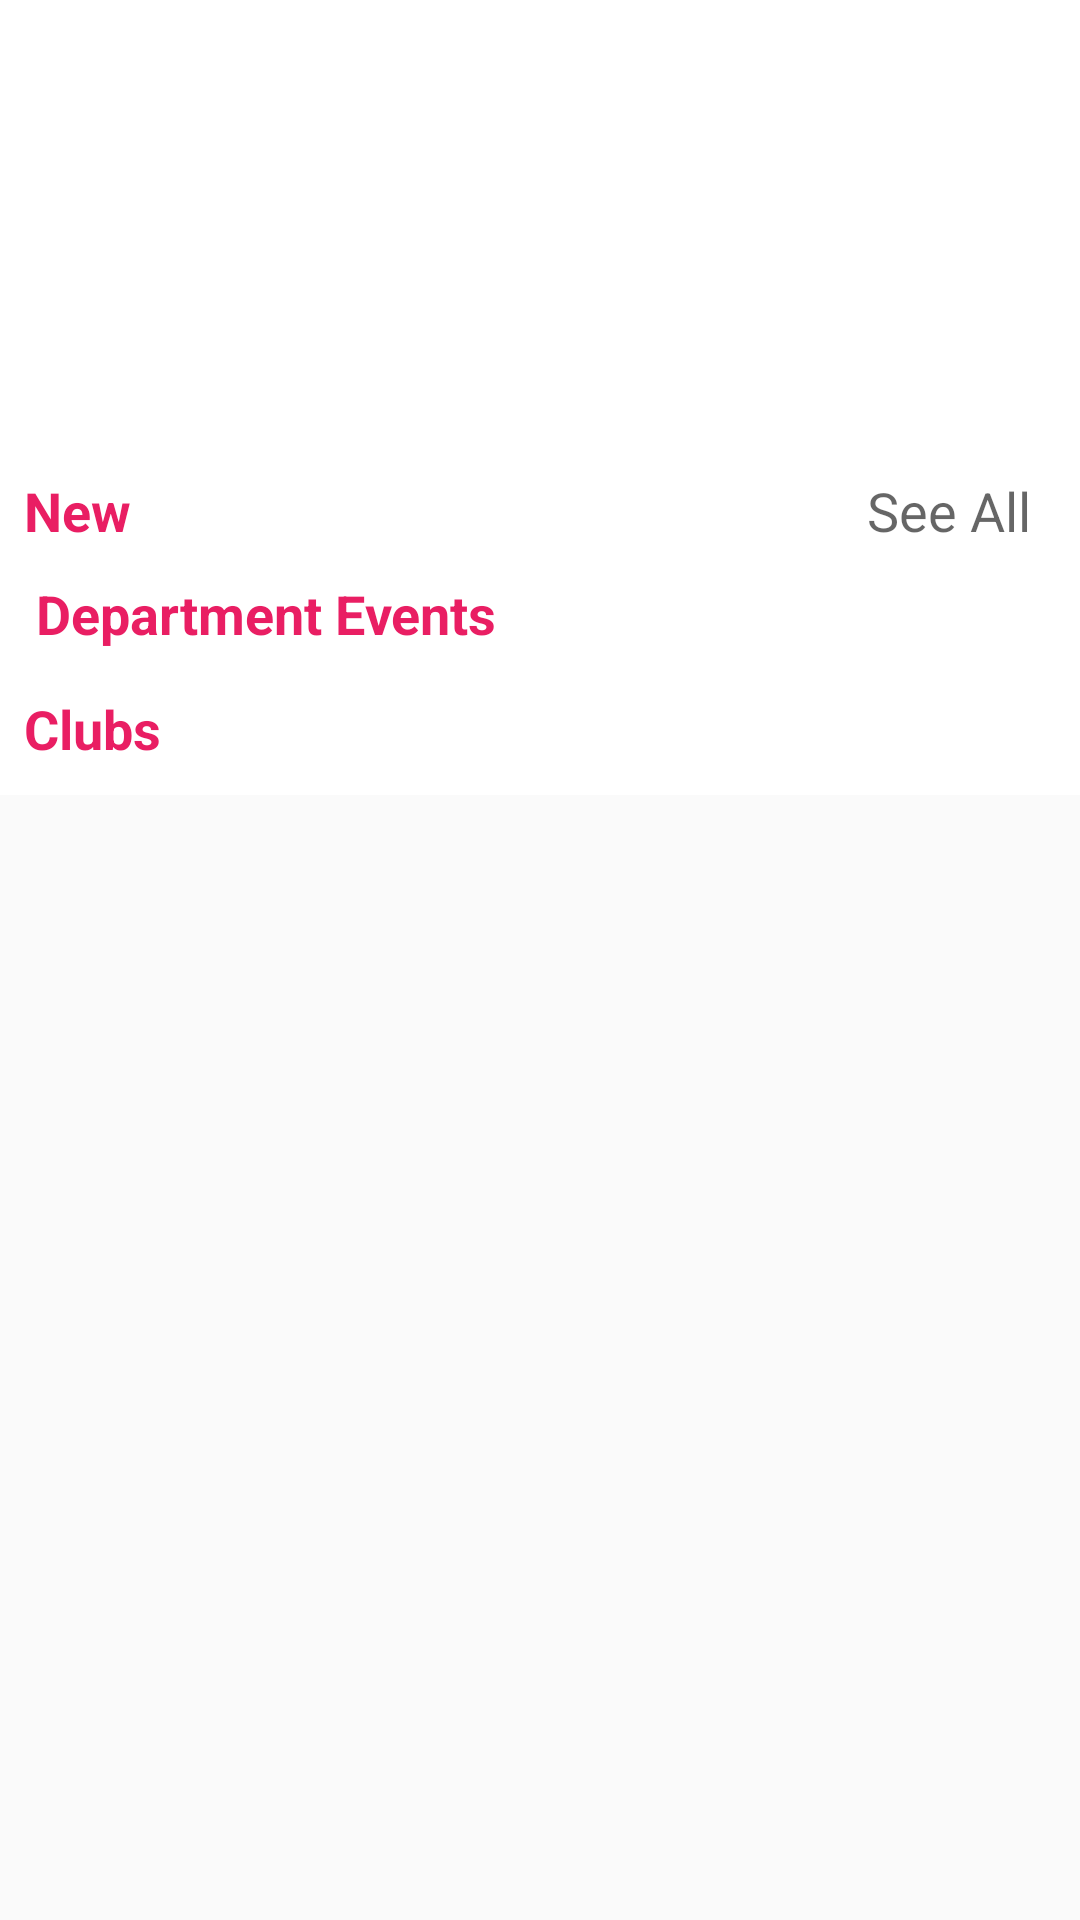

Here is an Android app screen rendered from its layout file. Give the layout XML and the strings, colors and styles it references.
<!-- AndroidManifest.xml: application theme AppTheme -->
<!-- res/layout/fragment_event_home.xml -->
<?xml version="1.0" encoding="utf-8"?>
<androidx.core.widget.NestedScrollView xmlns:app="http://schemas.android.com/apk/res-auto"
    android:layout_height="fill_parent"
    android:layout_width="match_parent"
    xmlns:android="http://schemas.android.com/apk/res/android"
    xmlns:tools="http://schemas.android.com/tools">

    <RelativeLayout
        android:layout_width="match_parent"
        android:layout_height="match_parent"
        android:tag="EventHomefragment"
        android:background="@color/white">


        <TextView
            android:id="@+id/HomeEventnetworkinfo"
            android:layout_width="wrap_content"
            android:layout_height="wrap_content"
            android:layout_centerHorizontal="true"
            android:layout_marginTop="64dp"
            android:textAppearance="@style/TextAppearance.AppCompat.Medium"
            />
        <RelativeLayout
            android:layout_width="match_parent"
            android:id="@+id/trending_RelativeLayout"
            android:layout_height="wrap_content">

            <androidx.viewpager.widget.ViewPager
                android:id="@+id/viewPager"
                android:layout_width="match_parent"
                android:layout_height="150dp"
                android:layout_marginStart="2dp"
                android:layout_marginTop="2dp"

                android:layout_marginEnd="2dp"
                android:layout_marginBottom="2dp"
                android:elevation="4dp"
                android:focusableInTouchMode="true"
                android:visibility="visible" />

            <TextView
                android:id="@+id/trending_TextView"
                android:layout_width="wrap_content"
                android:text="New"
                android:layout_marginLeft="8dp"
                android:layout_below="@+id/viewPager"
                android:layout_marginTop="4dp"
                android:textAppearance="@style/TextAppearance.AppCompat.Medium"
                android:textColor="@color/colorAccent"
                android:textStyle="bold"
                android:layout_alignParentLeft="true"
                android:layout_height="wrap_content"/>
            <TextView
                android:id="@+id/trending_more_TextView"
                android:layout_width="wrap_content"
                android:text="See All "
                android:layout_below="@+id/viewPager"
                android:layout_marginRight="12dp"
                android:layout_marginTop="4dp"
                android:textAppearance="@style/TextAppearance.AppCompat.Medium"
                android:layout_alignParentRight="true"
                android:layout_height="wrap_content"/>

            <androidx.recyclerview.widget.RecyclerView
                android:id="@+id/trending_RecyeclerView"
                android:layout_width="wrap_content"
                android:layout_height="match_parent"
                android:layout_below="@+id/trending_TextView"
                android:fitsSystemWindows="true"
                android:layout_margin="1dp"
                tools:itemCount="2"
                app:layoutManager="androidx.recyclerview.widget.LinearLayoutManager"
                tools:listitem="@layout/trendingreycliersingleitem"
                android:orientation="horizontal">


            </androidx.recyclerview.widget.RecyclerView>

        </RelativeLayout>

        <TextView
            android:id="@+id/latestEvents"
            android:layout_width="wrap_content"
            android:layout_height="wrap_content"
            android:layout_below="@+id/trending_RelativeLayout"
            android:layout_alignParentLeft="true"
            android:layout_marginLeft="8dp"
            android:layout_marginTop="4dp"
            android:padding="4dp"
            android:transformPivotX="2dp"
            android:transformPivotY="2dp"
            android:textSize="18sp"
            android:textStyle="bold"
            android:textColor="@color/colorAccent"
            android:text="Department Events"/>

        <LinearLayout
            android:id="@+id/horizontalLayout"
            android:layout_below="@+id/latestEvents"
            android:orientation="vertical"
            android:layout_width="match_parent"
            android:layout_height="match_parent">
            <androidx.recyclerview.widget.RecyclerView
                android:id="@+id/horizontal_RecyeclerView"
                android:layout_width="wrap_content"
                android:layout_height="match_parent"
                android:fitsSystemWindows="true"
                android:orientation="horizontal"

                tools:itemCount="6"
                android:layout_margin="1dp"
                app:spanCount="1"
                app:layoutManager="androidx.recyclerview.widget.GridLayoutManager"
                tools:listitem="@layout/horizontal_recyclrview_single_item"

                >


            </androidx.recyclerview.widget.RecyclerView>

            <TextView
                android:id="@+id/clubs"
                android:layout_width="wrap_content"
                android:layout_height="wrap_content"
                android:layout_below="@+id/event_branch_cardview"
                android:layout_alignParentLeft="true"
                android:layout_margin="4dp"
                android:padding="4dp"
                android:textSize="18sp"
                android:textStyle="bold"
                android:textColor="@color/colorAccent"
                android:text="Clubs"/>

            <androidx.recyclerview.widget.RecyclerView
                android:id="@+id/club_RecyeclerView"
                android:layout_width="wrap_content"
                android:layout_height="match_parent"
                android:fitsSystemWindows="true"
                android:layout_margin="1dp"
                tools:listitem="@layout/horizontal_recyclrview_single_item"
                app:layoutManager="androidx.recyclerview.widget.GridLayoutManager"
                tools:itemCount="6"
                android:orientation="horizontal"
                app:spanCount="2"
                >


            </androidx.recyclerview.widget.RecyclerView>


        </LinearLayout>

    </RelativeLayout>
</androidx.core.widget.NestedScrollView>
<!-- res/layout/trendingreycliersingleitem.xml (included above) -->
<?xml version="1.0" encoding="utf-8"?>
<androidx.cardview.widget.CardView
    xmlns:android="http://schemas.android.com/apk/res/android"
    xmlns:tools="http://schemas.android.com/tools"
    android:layout_width="match_parent"
    android:layout_height="wrap_content"
    xmlns:app="http://schemas.android.com/apk/res-auto"
    app:cardElevation="4dp"
    android:layout_margin="4dp"
    app:cardCornerRadius="4dp">
<RelativeLayout
    android:layout_width="match_parent"
    android:layout_height="match_parent"
    android:foreground="?android:attr/selectableItemBackground"
    tools:targetApi="m">
    <ImageView
        android:id="@+id/eventImage"
        android:layout_width="match_parent"
        android:layout_height="150dp"
        android:layout_margin="0dp"
        android:background="@color/background"
        android:scaleType="fitXY"
        android:elevation="4dp"
        android:padding="0dp"
        android:transitionName="@string/imageTransition"
        />



</RelativeLayout>
</androidx.cardview.widget.CardView>
<!-- res/layout/horizontal_recyclrview_single_item.xml (included above) -->
<?xml version="1.0" encoding="utf-8"?>
<androidx.cardview.widget.CardView xmlns:android="http://schemas.android.com/apk/res/android"
    android:layout_width="wrap_content"
    xmlns:app="http://schemas.android.com/apk/res-auto"
    app:cardElevation="2dp"
    app:cardCornerRadius="12dp"
    android:layout_margin="2dp"
    app:cardUseCompatPadding="true"
    android:layout_height="wrap_content">

    <RelativeLayout
        android:layout_width="match_parent"
        android:id="@+id/clubCardView"
        android:foreground="?android:attr/selectableItemBackground"
        android:layout_height="wrap_content">

        <ImageView
            android:id="@+id/hoeizontal_Image"
            android:layout_width="100dp"
            android:layout_height="100dp"
            android:scaleType="fitXY"/>


       <TextView
           android:id="@+id/horizontal_item_textView"
           android:layout_width="wrap_content"
           android:layout_height="wrap_content"
           android:textAlignment="center"
           android:text="Event Name"
           android:layout_margin="4dp"
           android:textAppearance="@style/TextAppearance.AppCompat.Small"
           android:textStyle="bold"
           android:textColor="@color/white"
           android:layout_centerInParent="true"
           />

    </RelativeLayout>

</androidx.cardview.widget.CardView>
<!-- resources referenced by this layout -->
<resources>
  <color name="background">#dddddd</color>
  <color name="colorAccent">#E91E63</color>
  <color name="white">#FFFFFF</color>
  <string name="imageTransition">imageTransitions</string>
  <style name="AppTheme" parent="Theme.AppCompat.Light.NoActionBar">
          
          <item name="colorPrimary">@color/colorPrimary</item>
          <item name="colorPrimaryDark">@color/colorPrimaryDark</item>
          <item name="colorAccent">@color/colorAccent</item>
          <item name="preferenceTheme">@style/PreferenceThemeOverlay</item>
          <item name="android:actionButtonStyle">@style/ActionButton</item>
      </style>
  <color name="colorPrimary">#43A047</color>
  <color name="colorPrimaryDark">#2D6830</color>
  <style name="ActionButton" parent="@android:style/Widget.ActionButton">
          <item name="android:drawablePadding">4dp</item>
      </style>
</resources>
